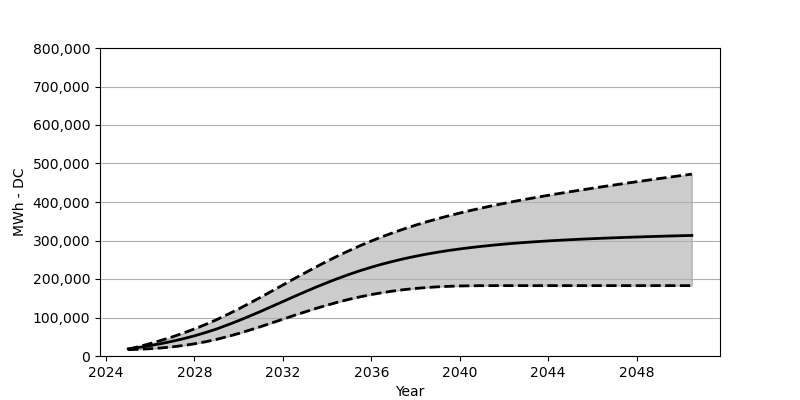

Data behind this chart, as committed beside it:
Date, Low, Base, High
2025-01, 16463, 18566, 17587
2025-07, 17453, 22473, 24648
2026-01, 18968, 27071, 32370
2026-07, 20978, 32266, 40699
2027-01, 23762, 38215, 49729
2027-07, 27267, 44864, 59616
2028-01, 31669, 52410, 70295
2028-07, 36947, 60842, 81852
2029-01, 43204, 70203, 94387
2029-07, 50492, 80707, 107922
2030-01, 58554, 91882, 122314
2030-07, 67254, 103727, 137282
2031-01, 76388, 115994, 152745
2031-07, 85924, 128612, 168517
2032-01, 95583, 141447, 184486
2032-07, 105180, 154168, 200310
2033-01, 114572, 166713, 216020
2033-07, 123571, 178878, 231339
2034-01, 132076, 190578, 246142
2034-07, 140065, 201609, 260379
2035-01, 147302, 212041, 273883
2035-07, 153755, 221659, 286666
2036-01, 159569, 230587, 298738
2036-07, 164569, 238772, 310046
2037-01, 168899, 246184, 320634
2037-07, 172486, 252957, 330509
2038-01, 175486, 259059, 339808
2038-07, 177857, 264585, 348436
2039-01, 179692, 269543, 356549
2039-07, 181001, 274038, 364188
2040-01, 181898, 278058, 371301
2040-07, 182403, 281636, 378115
2041-01, 182671, 284914, 384507
2041-07, 182754, 287831, 390630
2042-01, 182785, 290522, 396382
2042-07, 182785, 292955, 401970
2043-01, 182785, 295119, 407279
2043-07, 182785, 297088, 412402
2044-01, 182785, 298923, 417309
2044-07, 182785, 300552, 422123
2045-01, 182785, 302026, 426773
2045-07, 182785, 303469, 431267
2046-01, 182785, 304717, 435752
2046-07, 182785, 305964, 440102
2047-01, 182785, 307047, 444339
2047-07, 182785, 308088, 448504
2048-01, 182785, 309036, 452679
2048-07, 182785, 310005, 456658
2049-01, 182785, 310830, 460668
2049-07, 182785, 311686, 464637
2050-01, 182785, 312438, 468595
2050-07, 182785, 313139, 472420
